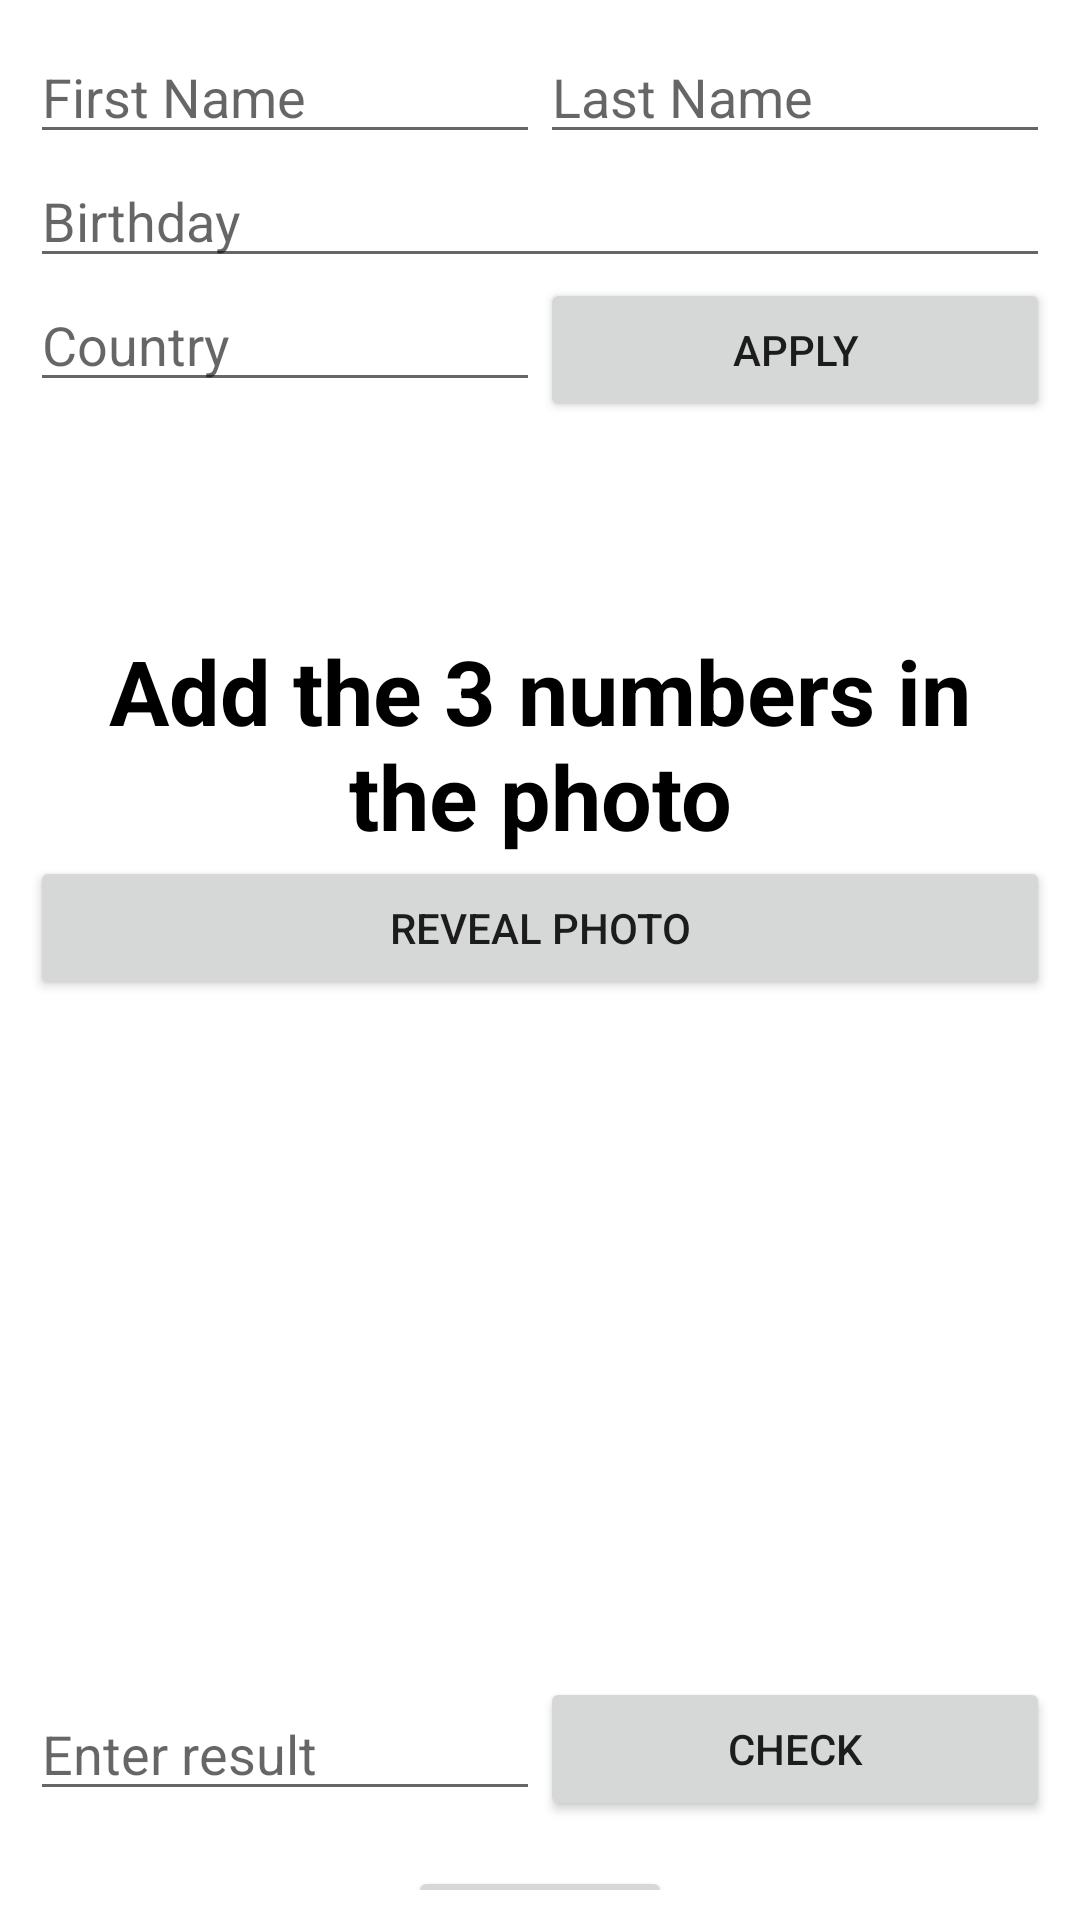

Layout XML and referenced resources for this Android screen:
<!-- AndroidManifest.xml: application theme Theme.ApplyApp -->
<!-- res/layout/second_activity.xml -->
<?xml version="1.0" encoding="utf-8"?>
<androidx.constraintlayout.widget.ConstraintLayout xmlns:android="http://schemas.android.com/apk/res/android"
    xmlns:app="http://schemas.android.com/apk/res-auto"
    xmlns:tools="http://schemas.android.com/tools"
    android:id="@+id/photoBottom"
    android:layout_width="match_parent"
    android:layout_height="match_parent"
    android:orientation="vertical"
    android:padding="10dp"
    tools:context=".MainActivity"


    >

    <EditText
        android:id="@+id/txtFirstName"
        android:layout_width="0dp"
        android:layout_height="wrap_content"
        android:ems="10"
        android:hint="First Name"
        android:inputType="textPersonName"
        app:layout_constraintEnd_toStartOf="@+id/txtLastName"
        app:layout_constraintHorizontal_bias="0.5"
        app:layout_constraintStart_toStartOf="parent"
        app:layout_constraintTop_toTopOf="parent">

    </EditText>

    <EditText
        android:id="@+id/txtLastName"
        android:layout_width="0dp"
        android:layout_height="wrap_content"
        android:ems="10"
        android:hint="Last Name"
        android:inputType="textPersonName"
        app:layout_constraintEnd_toEndOf="parent"
        app:layout_constraintHorizontal_bias="0.5"
        app:layout_constraintStart_toEndOf="@+id/txtFirstName"
        app:layout_constraintTop_toTopOf="parent">

    </EditText>

    <EditText
        android:id="@+id/txtBday"
        android:layout_width="match_parent"
        android:layout_height="wrap_content"
        android:ems="10"
        android:hint="Birthday"
        android:inputType="date"
        app:layout_constraintEnd_toEndOf="parent"
        app:layout_constraintStart_toStartOf="parent"
        app:layout_constraintTop_toBottomOf="@+id/txtFirstName">

    </EditText>

    <EditText
        android:id="@+id/txtCountry"
        android:layout_width="0dp"
        android:layout_height="wrap_content"
        android:ems="10"
        android:hint="Country"
        android:inputType="textPersonName"
        app:layout_constraintEnd_toStartOf="@+id/btnApply"
        app:layout_constraintHorizontal_bias="0.5"
        app:layout_constraintStart_toStartOf="parent"
        app:layout_constraintTop_toBottomOf="@+id/txtBday">

    </EditText>

    <Button
        android:id="@+id/btnApply"
        android:layout_width="0dp"
        android:layout_height="wrap_content"
        android:text="Apply"
        app:layout_constraintEnd_toEndOf="parent"
        app:layout_constraintHorizontal_bias="0.5"
        app:layout_constraintStart_toEndOf="@+id/txtCountry"
        app:layout_constraintTop_toBottomOf="@+id/txtBday">

    </Button>

    <TextView
        android:id="@+id/tvAddNum"
        android:layout_width="match_parent"
        android:layout_height="wrap_content"
        android:layout_marginStart="16dp"
        android:layout_marginEnd="16dp"
        android:text="Add the 3 numbers in the photo"
        android:textAlignment="center"
        android:textColor="#000000"
        android:textSize="30dp"
        android:textStyle="bold"
        app:layout_constraintEnd_toEndOf="parent"
        app:layout_constraintHorizontal_bias="1.0"
        app:layout_constraintStart_toStartOf="parent"
        app:layout_constraintTop_toTopOf="@+id/guideline" />

    <androidx.constraintlayout.widget.Guideline
        android:id="@+id/guideline"
        android:layout_width="wrap_content"
        android:layout_height="wrap_content"
        android:orientation="horizontal"
        app:layout_constraintGuide_begin="200dp" />

    <Button
        android:id="@+id/btnBack"
        android:layout_width="wrap_content"
        android:layout_height="wrap_content"
        android:text="Back"
        app:layout_constraintEnd_toEndOf="parent"
        app:layout_constraintStart_toStartOf="parent"
        app:layout_constraintTop_toTopOf="@+id/guideline4" />

    <androidx.constraintlayout.widget.Guideline
        android:id="@+id/guideline2"
        android:layout_width="wrap_content"
        android:layout_height="wrap_content"
        android:orientation="horizontal"
        app:layout_constraintGuide_begin="534dp" />

    <Button
        android:id="@+id/btnPhoto"
        android:layout_width="match_parent"
        android:layout_height="wrap_content"
        android:text="Reveal photo"
        app:layout_constraintEnd_toEndOf="@+id/tvAddNum"
        app:layout_constraintStart_toStartOf="@+id/tvAddNum"
        app:layout_constraintTop_toBottomOf="@+id/tvAddNum" />

    <ImageView
        android:id="@+id/ivNumbers"
        android:layout_width="0dp"
        android:layout_height="0dp"
        app:layout_constraintBottom_toTopOf="@+id/guideline2"
        app:layout_constraintEnd_toEndOf="parent"
        app:layout_constraintStart_toStartOf="parent"
        app:layout_constraintTop_toBottomOf="@+id/btnPhoto">

    </ImageView>

    <androidx.constraintlayout.widget.Guideline
        android:id="@+id/guideline4"
        android:layout_width="wrap_content"
        android:layout_height="wrap_content"
        android:orientation="horizontal"
        app:layout_constraintGuide_begin="612dp" />

    <Button
        android:id="@+id/btnCheck"
        android:layout_width="0dp"
        android:layout_height="wrap_content"
        android:text="Check"
        app:layout_constraintBottom_toTopOf="@+id/guideline4"
        app:layout_constraintEnd_toEndOf="parent"
        app:layout_constraintHorizontal_bias="0.5"
        app:layout_constraintStart_toEndOf="@+id/etResult"
        app:layout_constraintTop_toBottomOf="@+id/ivNumbers" />

    <EditText
        android:id="@+id/etResult"
        android:layout_width="0dp"
        android:layout_height="wrap_content"
        android:ems="10"
        android:hint="Enter result"
        android:inputType="textPersonName"
        app:layout_constraintBottom_toTopOf="@+id/guideline4"
        app:layout_constraintEnd_toStartOf="@+id/btnCheck"
        app:layout_constraintHorizontal_bias="0.5"
        app:layout_constraintStart_toStartOf="parent"
        app:layout_constraintTop_toTopOf="@+id/guideline2" />


</androidx.constraintlayout.widget.ConstraintLayout>
<!-- resources referenced by this layout -->
<resources>
  <style name="Theme.ApplyApp" parent="Theme.MaterialComponents.DayNight.DarkActionBar">
          
          <item name="colorPrimary">@color/purple_500</item>
          <item name="colorPrimaryVariant">@color/purple_700</item>
          <item name="colorOnPrimary">@color/white</item>
          
          <item name="colorSecondary">@color/teal_200</item>
          <item name="colorSecondaryVariant">@color/teal_700</item>
          <item name="colorOnSecondary">@color/black</item>
          
          <item name="android:statusBarColor">?attr/colorPrimaryVariant</item>
          
      </style>
  <!-- not gathered from this repository: default colours our renderer supplied (Android Studio template values) -->
  <color name="purple_500">#FF6200EE</color>
  <color name="purple_700">#FF3700B3</color>
  <color name="teal_200">#FF03DAC5</color>
  <color name="teal_700">#FF018786</color>
  <color name="black">#FF000000</color>
  <color name="white">#FFFFFFFF</color>
</resources>
